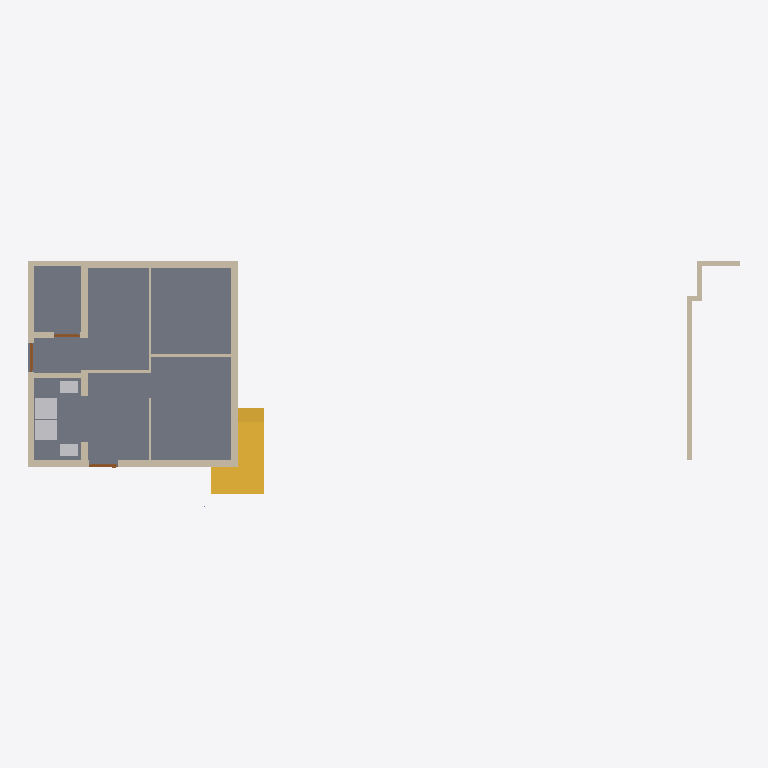
Plan cut of the same IFC building model at storey 'GF' (level 0.45 m, cut at 1.85 m), seen from above with north up, elements coloured by IFC class: 18 walls (beige), 4 other elements (light grey), 3 doors (brown), 2 stairs (yellow), 1 slab (grey). Cut surfaces are drawn darker.
Extent 24.3 m × 8.4 m × 6.9 m (x, y, z). Storeys (2): GF at 0.45 m; SF at 3.45 m. Elements (47): 30 IfcWall, 6 IfcFurniture, 4 IfcSlab, 3 IfcDoor, 3 IfcStair, 1 IfcColumn.

HEADER;
FILE_DESCRIPTION(('ViewDefinition[DesignTransferView]'),'2;1');
FILE_NAME('Balan.ifc','2025-03-20T13:31:23+05:30',(''),(''),'IfcOpenShell 0.8.1','Bonsai 0.8.1','');
FILE_SCHEMA(('IFC4X3'));
ENDSEC;
DATA;
#1=IFCPROJECT('0fKeD_Ru58bOtK7U1uNlS3',$,'My Project',$,$,$,$,(#14,#26),#9);
#31=IFCSITE('01QslrvB9BRPsk6n6XR8aP',$,'My Site',$,$,#54,$,$,$,$,$,$,$,$);
#37=IFCBUILDING('1S6yHdu4b22vEqr_tDP6od',$,'My Building',$,$,#60,$,$,$,$,$,$);
#43=IFCBUILDINGSTOREY('046zvutq9CS8v$62$ctl50',$,'GF',$,$,#2630,$,$,$,$);
#4555=IFCBUILDINGSTOREY('3vMk7vERDCuQmsrnUb_7x1',$,'SF',$,$,#4576,$,$,$,$);
#2513=IFCSLAB('3jLJIMt6vBfQ5fDJqUQ_KC',$,'Slab',$,$,#2841,#2528,$,$);
#3932=IFCSTAIR('2fc_PSvD53WgEGyJAS2KSK',$,'Stair',$,$,#5916,#4043,$,$);
#1044=IFCWALL('1LzqDRT25AFf9JUevbNIHB',$,'Wall',$,$,#2821,#1055,$,$);
#3876=IFCSTAIR('2QSxF2SA575xKkymIlX_wM',$,'Stair',$,$,#4055,#3885,$,$);
#74=IFCWALL('3YtE6$051AeuZ1Dnh23uiR',$,'Wall',$,$,#2801,#82,$,$);
#158=IFCWALL('1MP4p8sWfCVAGE573LRi7L',$,'Wall',$,$,#2796,#169,$,$);
#808=IFCWALL('2oXf9VP2DAAhf7bVJiolfb',$,'Wall',$,$,#2761,#819,$,$);
#1611=IFCWALL('24aHCIv$X0XOGQ9pccLHfF',$,'Wall',$,$,#2826,#1622,$,$);
#3123=IFCFURNITURE('2G2aMoOCbBiPpxuutYcDXj',$,'Furniture',$,$,#3155,#3136,$,$);
#3184=IFCWALL('3aRoNtP_r57AlqaTFNXEzi',$,'Wall',$,$,#3664,#3195,$,$);
#3094=IFCFURNITURE('20Ul7z$Fj6Q8E$huWv808a',$,'Furniture',$,$,#3122,#3103,$,$);
#751=IFCWALL('1CFRqucSD6Lx5oMp3GTlCS',$,'Wall',$,$,#4800,#762,$,$);
#1165=IFCWALL('0C877Dosn0S9FAGtSGXVcZ',$,'Wall',$,$,#2781,#1176,$,$);
#982=IFCWALL('2qYtDnAMzAM9DeE0xW75ue',$,'Wall',$,$,#2766,#993,$,$);
#3156=IFCFURNITURE('3labYKLLn1n8HkRp8feyy3',$,'Furniture',$,$,#3292,#3275,$,$);
#3293=IFCFURNITURE('0Id4KxpdHEMOW4JoAZQ5oZ',$,'Furniture',$,$,#3348,#3306,$,$);
#1686=IFCWALL('0ySR_lxz5DDe1TM3fbIben',$,'Wall',$,$,#2786,#1697,$,$);
#1285=IFCWALL('35c1ucX1r0CRaKf$VFby6B',$,'Wall',$,$,#3710,#1296,$,$);
#1394=IFCWALL('3dxcqs7SX63x$Vniou2lQM',$,'Wall',$,$,#2806,#1405,$,$);
#3314=IFCWALL('0tQB1YFhH098c6QUzAVD8_',$,'Wall',$,$,#3646,#3325,$,$);
#838=IFCWALL('1eQUoEx$1Db9nflAB4ENO_',$,'Wall',$,$,#2771,#849,$,$);
#1636=IFCWALL('2zgEsPJGr3MBsviVIrDNb4',$,'Wall',$,$,#2831,#1647,$,$);
#3242=IFCWALL('2cLVu5jUDCxwluuK8uq7jq',$,'Wall',$,$,#3343,#3253,$,$);
#1117=IFCWALL('3HKogU2qbCUBXXLK5y8lep',$,'Wall',$,$,#2816,#1128,$,$);
#4192=IFCDOOR('3$Dg87IL19PxvRTqk9fEqj',$,'Door',$,$,#4310,#4201,$,2.09999990463257,1.0,$,$,$);
#3548=IFCDOOR('045bj1UN99LfTdH6S2o9QK',$,'Door',$,$,#3627,#3557,$,2.09999990463257,1.0,$,$,$);
#3724=IFCDOOR('3X5RToxlX41hzxRAW7S59Y',$,'Door',$,$,#3816,#3733,$,2.09999990463257,0.899999976158142,$,$,$);
#1661=IFCWALL('3a_MWlWdfFpBZaP1$yHX_C',$,'Wall',$,$,#2836,#1672,$,$);
ENDSEC;